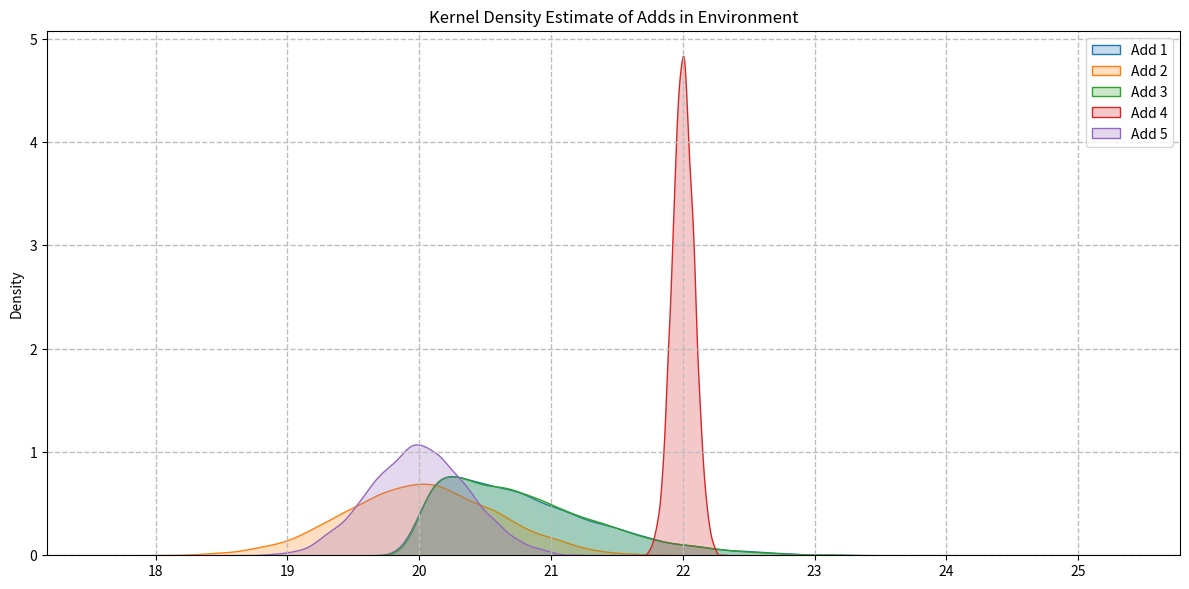

Write the Python code that produced this figure.
import numpy as np
import matplotlib.pyplot as plt
import seaborn as sns
import scipy.stats as stats

class skewnorm:
    def __init__(self):
        self.a = np.random.randint(10, 20)
        self.loc = np.random.randint(20, 25)
    
    def sample(self):
        return int(stats.skewnorm.rvs(self.a, self.loc))
    
    def plot(self, ax, samples):
        data = stats.skewnorm.rvs(self.a, self.loc, size = samples)
        sns.kdeplot(data, ax = ax, fill = True)

class gaussian:
    def __init__(self):
        self.loc = np.random.randint(20, 23)
        self.scale = np.random.random()*1.5
        
    def sample(self):
        return int(np.random.normal(self.loc, self.scale))
    
    def plot(self, ax, samples):
        data = np.random.normal(self.loc, self.scale, size = samples)
        sns.kdeplot(data, ax = ax, fill = True)

    

class environment:
    
    def __init__(self, n_adds):
        
        self.n_adds = n_adds
        self.adds = []
        
        agent_types = [skewnorm, gaussian]
        
        try:
            assert n_adds>0 and n_adds<=10
            for add in range(n_adds):
                select = np.random.randint(0, 2)
                if select:
                    agent = skewnorm()
                else:
                    agent = gaussian()
                self.adds.append(agent)
        
        except Exception:
            print("The No. of adds should be in the range [0-9]")
    
    def environment_info(self):
        
        print("\nThe environment info. is as follows:\n")
        print(f"The total no. of adds = {self.n_adds}\n")
        for ind, add in enumerate(self.adds):
            print(f"Add {ind+1} ({type(add).__name__} dist): ", end = "")
            if(type(add).__name__ == 'skewnorm'):
                print(f"a: {add.a}, loc: {add.loc}")
            else:
                print(f"loc: {add.loc}, scale: {add.scale}")
        print('\n')
        
    def plot_environment(self):
        
        plt.figure(dpi = 120, figsize=(12, 6))
        ax = plt.gca()
        ax.grid(visible=True, which = 'major', axis = 'both', 
                     color = '#bbbdbf', linewidth = 1, linestyle = '--')
        
        samples = 10000
        
        for add in range(self.n_adds):
            self.adds[add].plot(ax, samples)
        
        labels = ['Add '+str(ind+1) for ind in range(self.n_adds)]
        ax.legend(labels)
        plt.title('Kernel Density Estimate of Adds in Environment')
        
        plt.tight_layout()
        plt.show()
    
    def get_score(self, add):
        add -= 1
        try:
            assert add>=0 and add<=self.n_adds
            return self.adds[add].sample()
        
        except Exception:
            print("The add no. exceeds the add limit")
            
        
if __name__ == '__main__':
    test_env = environment(5)
    test_env.environment_info()
    test_env.plot_environment()